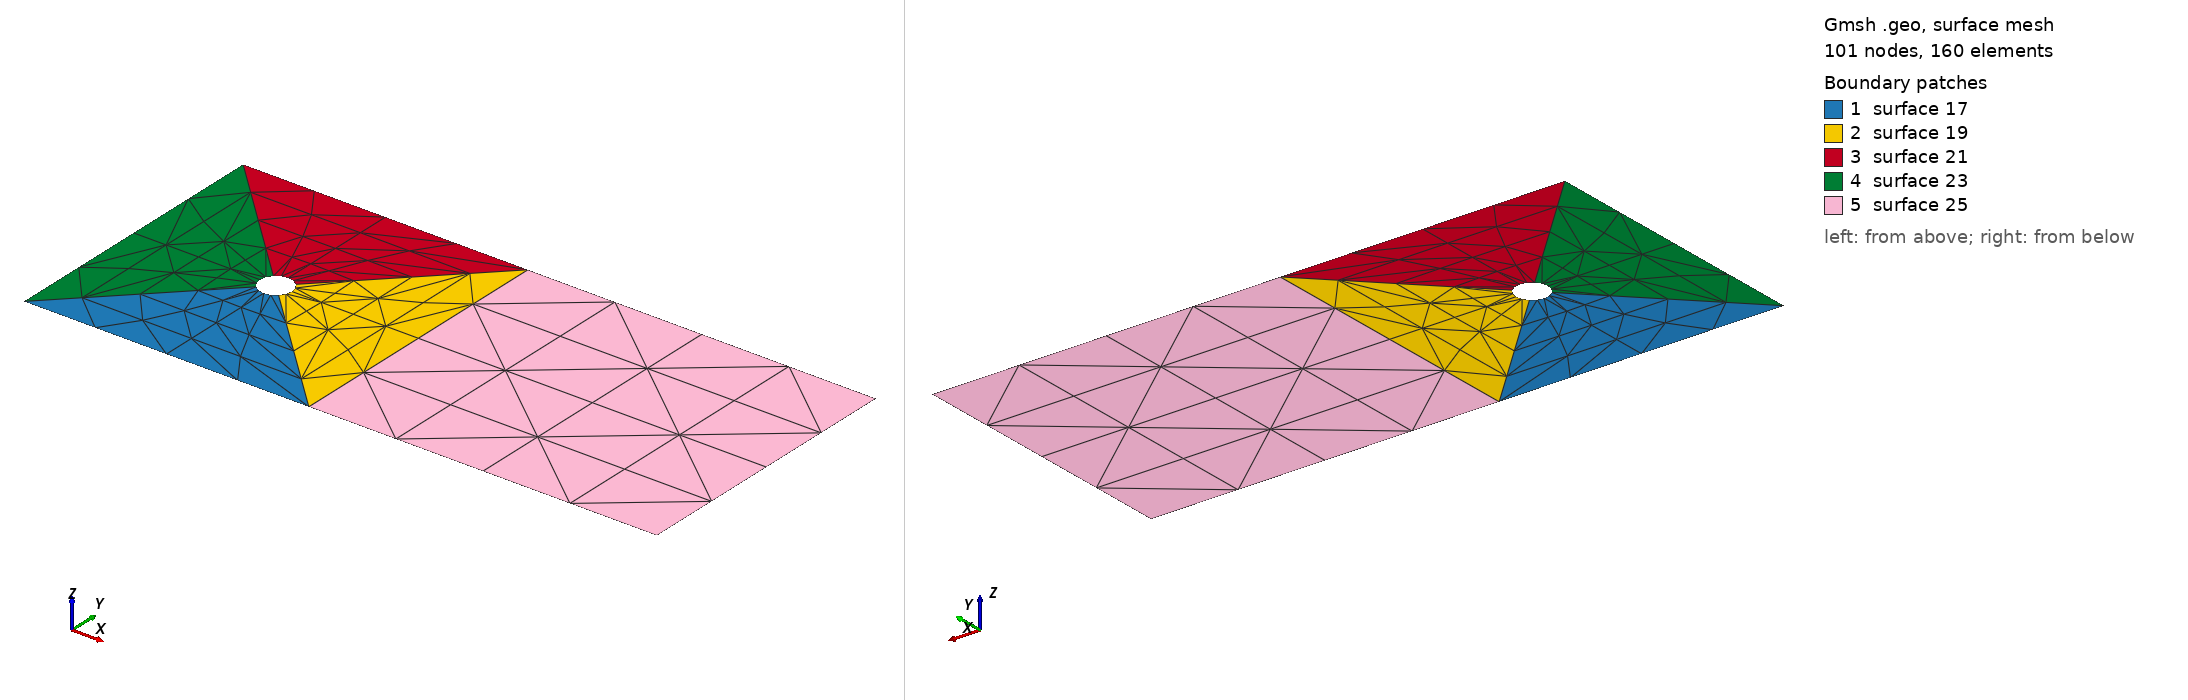

Gmsh geometry script, surface-meshed: 101 nodes, 160 surface elements. Boundary patches (legend numbers): 1 surface 17, 2 surface 19, 3 surface 21, 4 surface 23, 5 surface 25. Left view from above one corner, right view from below the opposite corner. The script declares no physical surfaces, so the legend lists its geometric surfaces. The drawing asked Gmsh for element sizes between 1% and 20% of the model's largest extent; the script's own settings can give other sizes.

=== cylinder_teste.geo (drawn) ===
//Gmsh projeto criado em 08:02:2018 - Problema Cilindro 2D
cl = 1.0;
/*
Na = 13; Ra = 1.00; 
Nb = 11; Rb = 1.00;
Nc = 19; Rc = 1.00;
Nd = 23; Rd = 1.00;
Nr = 21; Rr = 0.94;
*/

Na = 5; Ra = 1.00; 
Nb = 5; Rb = 1.00;
Nc = 5; Rc = 1.00;
Nd = 5; Rd = 1.00;
Nr = 5; Rr = 1;
  
Point(1)  = {  0, 0, 0, cl};
Point(2)  = {  9, 0, 0, cl};
Point(3)  = { 20, 0, 0, cl};
Point(4)  = { 20, 9, 0, cl};
Point(5)  = {  9, 9, 0, cl};
Point(6)  = {  0, 9, 0, cl};
//Pontos do cilindro
//Raio = 0.5; 
Point(7)  = { 4.14644660, 4.14644660, 0, cl};
Point(8)  = { 4.85355339, 4.14644660, 0, cl};
Point(9)  = { 4.85355339, 4.85355339, 0, cl};
Point(10) = { 4.14644660, 4.85355339, 0, cl};
Point(11) = { 4.5, 4.5, 0, cl};

Line(1) = { 1, 2}; Transfinite Line {1} = Na Using Progression Ra;
Line(2) = { 2, 3}; Transfinite Line {2} = Nd Using Progression Rd;
Line(3) = { 4, 5}; Transfinite Line {3} = Nd Using Progression Rd;
Line(4) = { 5, 6}; Transfinite Line {4} = Na Using Progression Ra;
Line(5) = { 1, 6}; Transfinite Line {5} = Nb Using Bump Rb; // Bump: refina progressivamente
Line(6) = { 2, 5}; Transfinite Line {6} = Nc Using Bump Rc;
Line(7) = { 3, 4}; Transfinite Line {7} = Nc Using Bump Rd;

// Linhas do cilindro
Circle(8)  = { 7, 11, 8}; Transfinite Line {8} = Na Using Progression 1.0;
Circle(9)  = { 8, 11, 9}; Transfinite Line {9} = Nc Using Progression 1.00;
Circle(10) = { 9, 11, 10}; Transfinite Line {10} = Na Using Progression 1.0;
Circle(11) = { 10, 11, 7}; Transfinite Line {11} = Nb Using Progression 1.00;

//Linhas dos Blocos
Line(12) = { 1, 7}; Transfinite Line {12} = Nr Using Progression Rr;
Line(13) = { 2, 8}; Transfinite Line {13} = Nr Using Progression Rr;
Line(14) = { 5, 9}; Transfinite Line {14} = Nr Using Progression Rr;
Line(15) = { 6, 10}; Transfinite Line {15} = Nr Using Progression Rr;

// Superficies
Line Loop(16) = {-12, 1, 13, -8};
Plane Surface(17) = {16};		
Line Loop(18) = {-13, 6, 14, -9};
Plane Surface(19) = {18};		
Line Loop(20) = {-14, 4, 15, -10};
Plane Surface(21) = {20};		
Line Loop(22) = {-15, -5, 12, -11};
Plane Surface(23) = {22};		
Line Loop(24) = {2, 7, 3, -6};
Plane Surface(25) = {24};		

Transfinite Surface {17} Left; 
Transfinite Surface {19} Alternate;
Transfinite Surface {21} Right;
Transfinite Surface {23} Alternate;
Transfinite Surface {25} Alternate;

/*
// Recombina os triangulos em quadrados
Recombine Surface {17};
Recombine Surface {19};
Recombine Surface {21};
Recombine Surface {23};
Recombine Surface {25};

Extrude {0, 0, 1} {
  Surface{17, 19, 21, 23, 25};
  Layers{1};
  Recombine;
};
*/

Mesh.Smoothing = 100;
